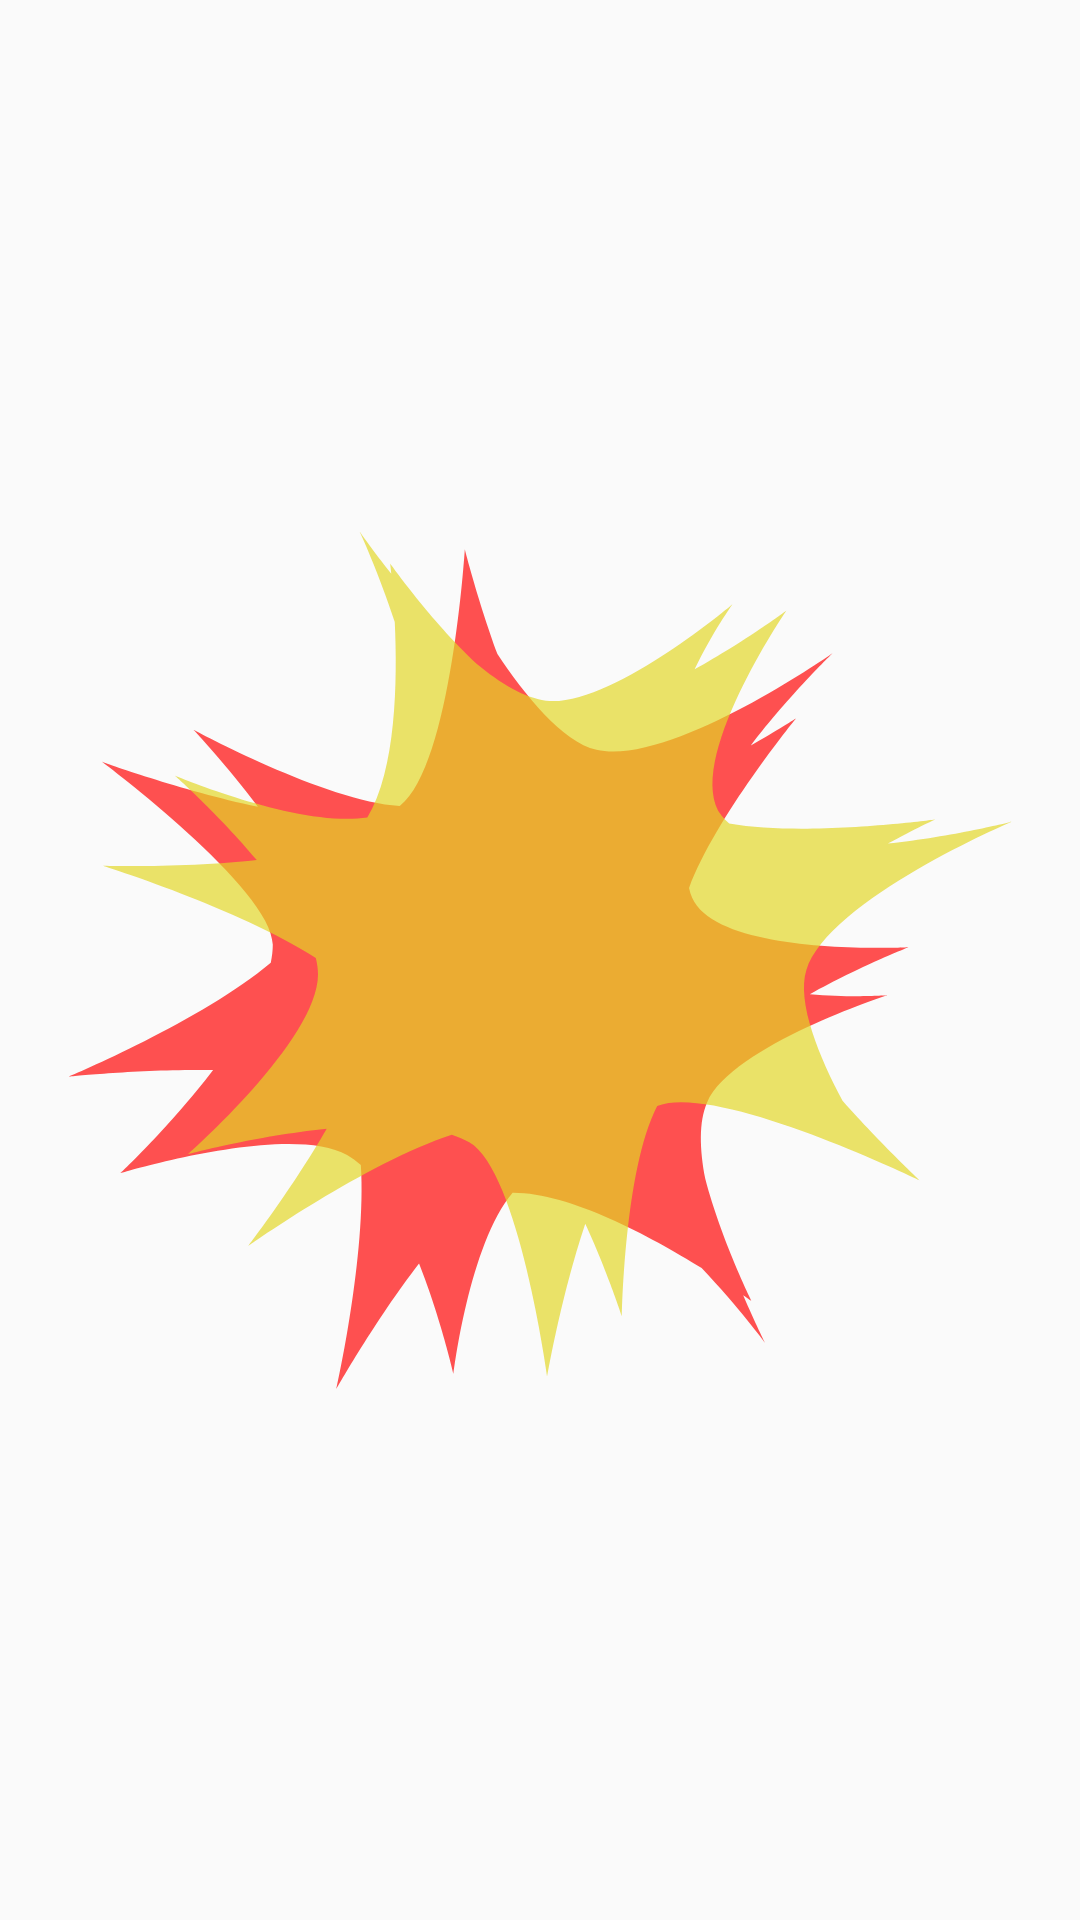

Reconstruct the res/layout file that produces this screen, plus the resources it refers to.
<!-- AndroidManifest.xml: application theme AppTheme -->
<!-- res/layout/splash_fragment_explosion.xml -->
<?xml version="1.0" encoding="utf-8"?>
<layout xmlns:android="http://schemas.android.com/apk/res/android"
    xmlns:app="http://schemas.android.com/apk/res-auto">

    <data>

        <variable
            name="viewmodel"
            type="com.example.mirek.androidquestions.splash.SplashViewModel" />
    </data>

    <android.support.constraint.ConstraintLayout
        android:id="@+id/splash_root"
        android:layout_width="match_parent"
        android:layout_height="match_parent">

        <ImageView
            android:id="@+id/cs_logo"
            android:layout_width="wrap_content"
            android:layout_height="wrap_content"
            android:src="@drawable/cs_logo_no_background"
            app:layout_constraintBottom_toBottomOf="parent"
            app:layout_constraintLeft_toRightOf="parent"
            app:layout_constraintTop_toBottomOf="parent" />

        <TextView
            android:id="@+id/androidHeaderSplash"
            style="@style/SplashHeader"
            android:layout_width="wrap_content"
            android:layout_height="wrap_content"
            android:text="@string/android_header_splash"
            app:layout_constraintBottom_toTopOf="parent"
            app:layout_constraintEnd_toEndOf="parent"
            app:layout_constraintStart_toStartOf="parent"
            app:layout_constraintVertical_chainStyle="packed" />

        <TextView
            android:id="@+id/testHeaderSplash"
            style="@style/SplashHeader"
            android:layout_width="wrap_content"
            android:layout_height="wrap_content"
            android:text="@string/test_header_splash"
            app:layout_constraintEnd_toStartOf="parent"
            app:layout_constraintTop_toBottomOf="parent" />

        <ImageView
            android:id="@+id/explosion"
            android:layout_width="wrap_content"
            android:layout_height="wrap_content"
            android:src="@drawable/explosion"
            android:visibility="visible"
            app:layout_constraintBottom_toBottomOf="parent"
            app:layout_constraintLeft_toLeftOf="parent"
            app:layout_constraintRight_toRightOf="parent"
            app:layout_constraintTop_toTopOf="parent" />


    </android.support.constraint.ConstraintLayout>

</layout>
<!-- resources referenced by this layout -->
<resources>
  <!-- drawable cs_logo_no_background: png bitmap (drawable-hdpi, 3940 bytes) -->
  <!-- drawable explosion: vector/xml drawable (drawable, 4519 chars, omitted) -->
  <style name="SplashHeader">
          <item name="android:textSize">@dimen/h1_text_size</item>
          <item name="android:textStyle">bold</item>
      </style>
  <style name="AppTheme" parent="Theme.AppCompat.Light.DarkActionBar">
          
          <item name="colorPrimary">@color/colorPrimary</item>
          <item name="colorPrimaryDark">@color/colorPrimaryDark</item>
          <item name="colorAccent">@color/colorAccent</item>
      </style>
  <dimen name="h1_text_size">36sp</dimen>
  <!-- not gathered from this repository: default colours our renderer supplied (Android Studio template values) -->
  <color name="colorPrimary">#FF6200EE</color>
  <color name="colorPrimaryDark">#FF3700B3</color>
  <color name="colorAccent">#FF03DAC5</color>
</resources>
